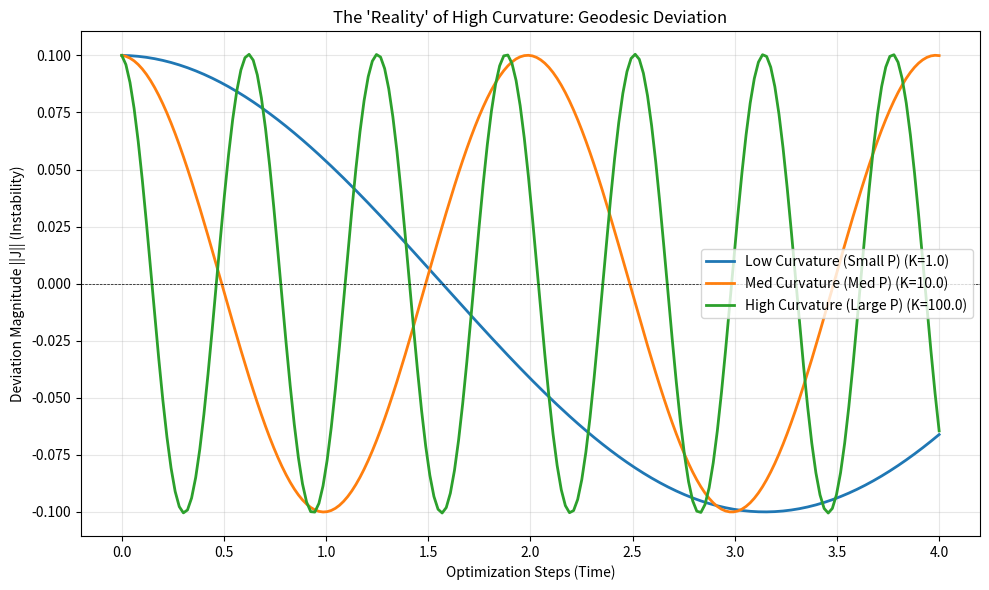

Write the Python code that produced this figure.
# import pennylane as qml
# from pennylane import numpy as np

# # --- 1. SETUP: Simple VQE Circuit ---
# # We use a simple 2-qubit system trying to find the ground state of a Hamiltonian.
# # Hamiltonian: H = Z0 * Z1 (Ground state is |11> with energy -1, or |00> with energy 1 depending on signs)
# # Let's use H = 1.0 * Z(0) @ Z(1) + 0.5 * X(0)
# coeffs = [1.0, 0.5]
# obs = [qml.PauliZ(0) @ qml.PauliZ(1), qml.PauliX(0)]
# H = qml.Hamiltonian(coeffs, obs)

# # Device
# dev = qml.device("default.qubit", wires=3)

# # Ansatz: Strong entanglement to ensure non-trivial geometry
# @qml.qnode(dev)
# def cost_fn(theta):
#     qml.StronglyEntanglingLayers(theta, wires=[0, 1])
#     return qml.expval(H)

# # Auxiliary qnode to get the state for metric tensor calculation (if needed manually)
# # But PennyLane has qml.metric_tensor built-in.

# # --- 2. THEORETICAL CONSTANTS ---
# # To compute the bound, we need the norms of the generators and observables.
# # For StronglyEntanglingLayers, generators are Pauli rotations (norm = 0.5)
# GENERATOR_NORM = 0.5 
# NUM_LAYERS = 1
# NUM_WIRES = 2
# # Shape of theta is (Layers, Wires, 3)
# SHAPE = qml.StronglyEntanglingLayers.shape(n_layers=NUM_LAYERS, n_wires=NUM_WIRES)
# NUM_PARAMS = np.prod(SHAPE)

# # Bound on the Observable Norm ||M||_2
# # For Pauli sums, strictly ||M|| <= sum(|coeffs|). 
# M_NORM = np.sum(np.abs(coeffs)) 

# # L_Euc (Euclidean Smoothness Constant)
# # L <= 4 * ||M|| * sum(||G_k||^2)
# L_EUC = 4 * M_NORM * (NUM_PARAMS * (GENERATOR_NORM ** 2))

# # K (Riemannian Correction Constant)
# # Heuristic bound based on derivative of metric tensor (depends on G^3)
# K_CONST = 4 * NUM_PARAMS * M_NORM * (GENERATOR_NORM ** 3)

# # --- 3. ADAPTIVE REGULARIZED QNG OPTIMIZER ---

# def adaptive_qng_step(theta, current_step_idx, epsilon=0.01):
#     """
#     Performs one step of Regularized QNG with the theoretically safe step size.
#     """
#     # A. Calculate Gradient (Euclidean)
#     grad_fn = qml.grad(cost_fn)
#     grad = grad_fn(theta)
#     grad_norm = np.linalg.norm(grad)
    
#     # B. Calculate Metric Tensor (Riemannian)
#     # qml.metric_tensor returns the block-diagonal approximation by default
#     mt_fn = qml.metric_tensor(cost_fn)
#     g = mt_fn(theta)
    
#     # Reshape metric to square matrix (N x N)
#     g_matrix = np.reshape(g, (NUM_PARAMS, NUM_PARAMS))
    
#     # C. Calculate Eigenvalues for the bound
#     # We need lambda_max of the metric
#     eigvals = np.linalg.eigvalsh(g_matrix)
#     lambda_max = np.max(eigvals)
#     lambda_min = np.min(eigvals) # Just for monitoring singularity
    
#     # D. Compute the Conditional Lipschitz Constant L(theta)
#     # L(theta) = L_euc + (K / epsilon) * ||grad||
#     L_theta = L_EUC + (K_CONST / epsilon) * grad_norm
    
#     # E. Calculate Safe Step Size eta
#     # eta < 2 * eps^2 * (lambda_max + eps) / L(theta)
#     # We use a safety factor of 0.9 to be strictly strictly below the bound
#     eta = 0.9 * (2 * (epsilon**2) * (lambda_max + epsilon)) / L_theta
    
#     # F. QNG Update
#     # theta_new = theta - eta * (g + eps*I)^-1 * grad
#     regularized_metric = g_matrix + epsilon * np.eye(NUM_PARAMS)
#     inv_metric = np.linalg.inv(regularized_metric)
    
#     # Flatten grad for matrix multiplication
#     grad_flat = np.reshape(grad, (NUM_PARAMS,))
#     step = eta * (inv_metric @ grad_flat)
    
#     # Reshape step back to parameter shape
#     step_reshaped = np.reshape(step, SHAPE)
#     theta_new = theta - step_reshaped
    
#     # Logging
#     if current_step_idx % 5 == 0:
#         print(f"Step {current_step_idx}: Cost {cost_fn(theta):.4f}")
#         print(f"  > Grad Norm: {grad_norm:.4f}")
#         print(f"  > Metric Lambda_min: {lambda_min:.6f} (Singular if close to 0)")
#         print(f"  > Computed L(theta): {L_theta:.4f}")
#         print(f"  > Adaptive Step Size eta: {eta:.6f}")
        
#     return theta_new

# # --- 4. EXECUTION ---

# # Initialize parameters
# np.random.seed(42)
# theta = np.random.random(SHAPE, requires_grad=True)

# print(f"Starting Optimization...")
# print(f"Euclidean Constant L_Euc: {L_EUC:.4f}")
# print(f"Riemannian Constant K: {K_CONST:.4f}")
# print("-" * 30)

# # Optimization Loop
# epsilon = 1  # Fixed regularization parameter

# for t in range(30):
#     theta = adaptive_qng_step(theta, t, epsilon=epsilon)

# print("-" * 30)
# print(f"Final Cost: {cost_fn(theta):.4f}")

import numpy as np
import matplotlib.pyplot as plt

def simulate_deviation(K, steps=100, dt=0.01):
    """
    Simulates the scalar Jacobi equation: J'' + K*J = 0
    J represents the deviation/error between two nearby paths.
    """
    t = np.linspace(0, steps*dt, steps)
    J = np.zeros(steps)
    
    # Initial Conditions: Small deviation, no initial divergence speed
    J[0] = 0.1 
    J_dot = 0.0
    
    for i in range(steps - 1):
        # acceleration = -K * position
        J_ddot = -K * J[i]
        
        # Euler integration
        J_dot += J_ddot * dt
        J[i+1] = J[i] + J_dot * dt
        
    return t, J

# --- Simulation Parameters based on Paper's Scaling ---
# Low P (Small circuit): Curvature K is small
# High P (Deep circuit): Curvature K scales as P^4 (massive)

params = {
    'Low Curvature (Small P)': 1.0,      # K ~ 1
    'Med Curvature (Med P)': 10.0,       # K ~ 10
    'High Curvature (Large P)': 100.0    # K ~ 100 (Simulating the P^4 effect)
}

plt.figure(figsize=(10, 6))

for label, K in params.items():
    t, J = simulate_deviation(K, steps=200, dt=0.02)
    plt.plot(t, J, label=f"{label} (K={K})", linewidth=2)

plt.title("The 'Reality' of High Curvature: Geodesic Deviation")
plt.xlabel("Optimization Steps (Time)")
plt.ylabel("Deviation Magnitude ||J|| (Instability)")
plt.axhline(0, color='black', linewidth=0.5, linestyle='--')
plt.grid(True, alpha=0.3)
plt.legend()
plt.tight_layout()
plt.show()

print("Visualization created.")